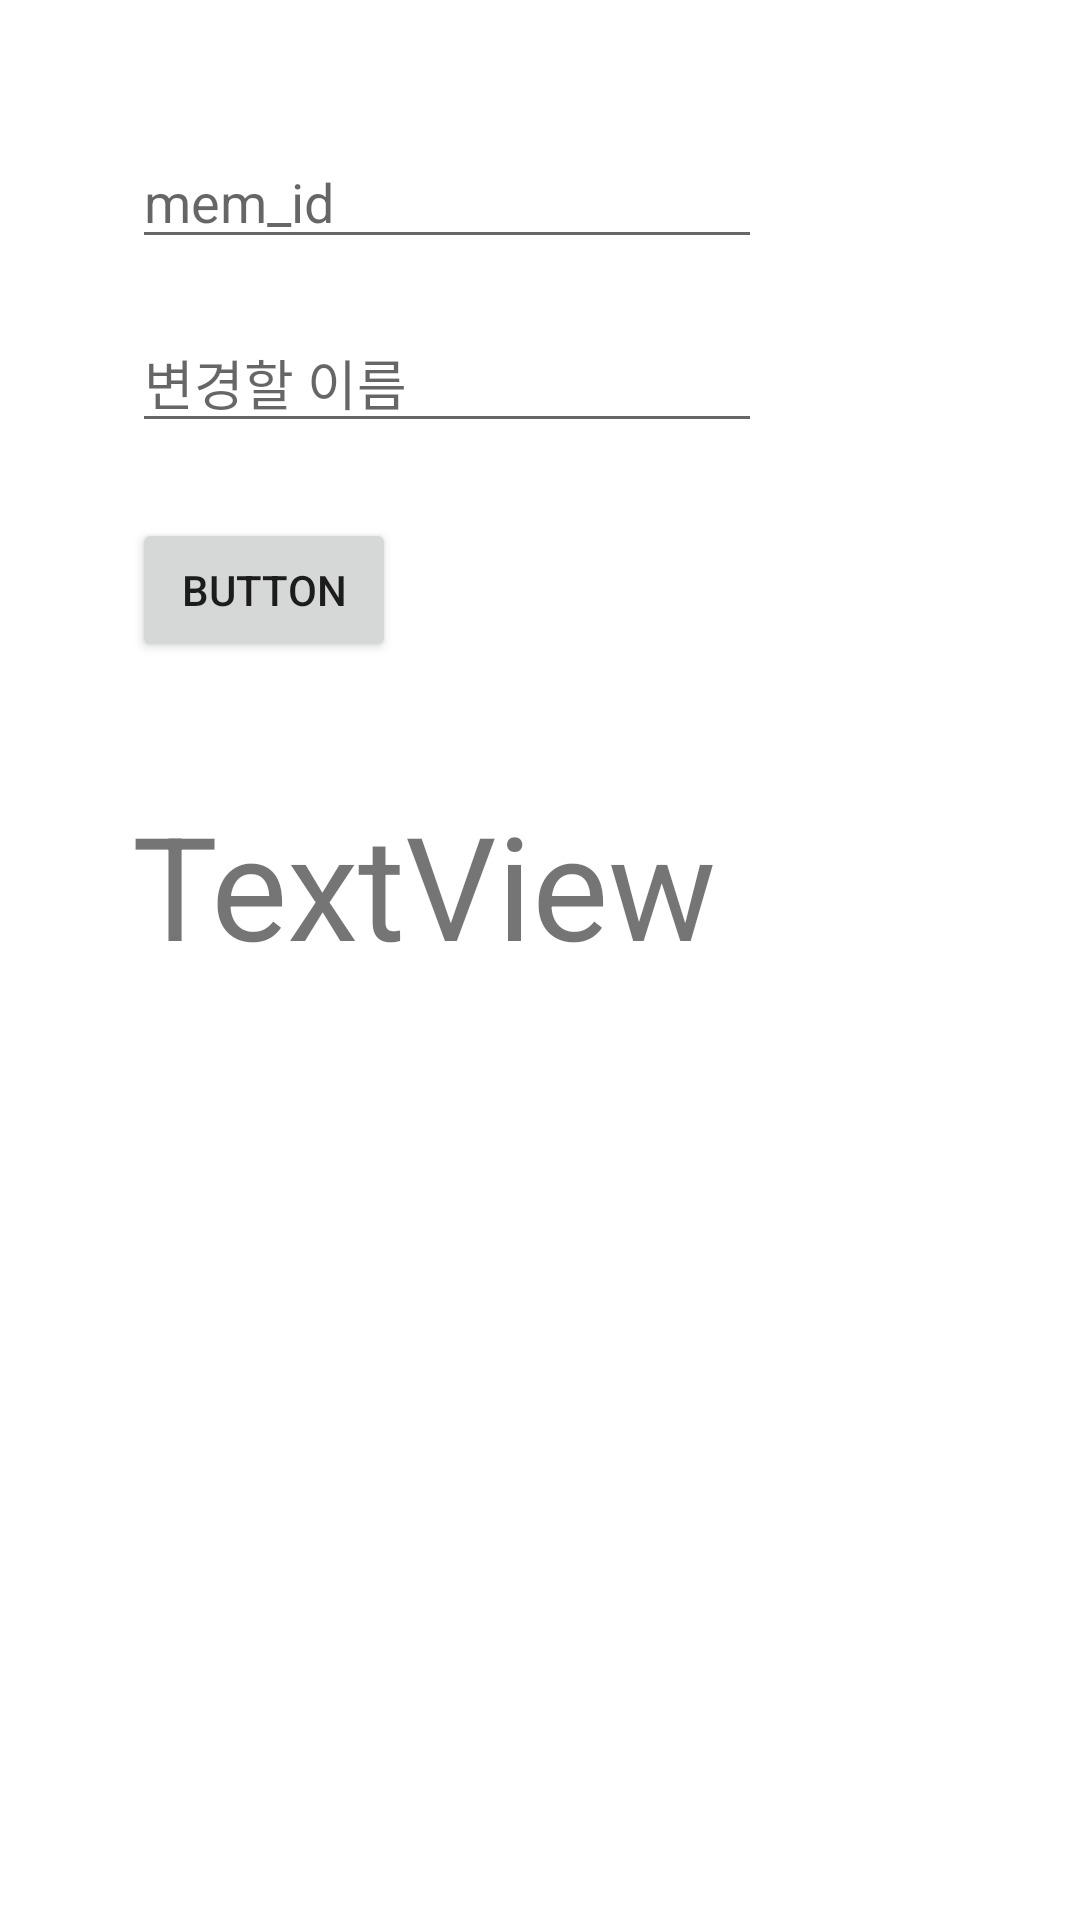

Android layout source for this screen:
<!-- AndroidManifest.xml: application theme Theme.Test_db -->
<!-- res/layout/activity_update.xml -->
<?xml version="1.0" encoding="utf-8"?>
<androidx.constraintlayout.widget.ConstraintLayout xmlns:android="http://schemas.android.com/apk/res/android"
    xmlns:app="http://schemas.android.com/apk/res-auto"
    xmlns:tools="http://schemas.android.com/tools"
    android:layout_width="match_parent"
    android:layout_height="match_parent">

    <TextView
        android:id="@+id/txt_output"
        android:layout_width="wrap_content"
        android:layout_height="wrap_content"
        android:layout_marginStart="44dp"
        android:layout_marginTop="42dp"
        android:text="TextView"
        android:textSize="48sp"
        app:layout_constraintStart_toStartOf="parent"
        app:layout_constraintTop_toBottomOf="@+id/btn_input" />

    <EditText
        android:id="@+id/txt_input"
        android:layout_width="wrap_content"
        android:layout_height="wrap_content"
        android:layout_marginStart="44dp"
        android:layout_marginTop="45dp"
        android:ems="10"
        android:hint="mem_id"
        android:inputType="textPersonName"
        app:layout_constraintStart_toStartOf="parent"
        app:layout_constraintTop_toTopOf="parent" />

    <EditText
        android:id="@+id/txt_name"
        android:layout_width="wrap_content"
        android:layout_height="wrap_content"
        android:layout_marginTop="18dp"
        android:ems="10"
        android:hint="변경할 이름"
        android:inputType="textPersonName"
        app:layout_constraintStart_toStartOf="@+id/txt_input"
        app:layout_constraintTop_toBottomOf="@+id/txt_input" />

    <Button
        android:id="@+id/btn_input"
        android:layout_width="wrap_content"
        android:layout_height="wrap_content"
        android:layout_marginTop="25dp"
        android:onClick="updateClick"
        android:text="Button"
        app:layout_constraintStart_toStartOf="@+id/txt_name"
        app:layout_constraintTop_toBottomOf="@+id/txt_name" />
</androidx.constraintlayout.widget.ConstraintLayout>
<!-- resources referenced by this layout -->
<resources>
  <style name="Theme.Test_db" parent="Theme.MaterialComponents.DayNight.DarkActionBar">
          
          <item name="colorPrimary">@color/purple_500</item>
          <item name="colorPrimaryVariant">@color/purple_700</item>
          <item name="colorOnPrimary">@color/white</item>
          
          <item name="colorSecondary">@color/teal_200</item>
          <item name="colorSecondaryVariant">@color/teal_700</item>
          <item name="colorOnSecondary">@color/black</item>
          
          <item name="android:statusBarColor" tools:targetApi="l">?attr/colorPrimaryVariant</item>
          
      </style>
  <color name="purple_500">#FF6200EE</color>
  <color name="purple_700">#FF3700B3</color>
  <color name="white">#FFFFFFFF</color>
  <color name="teal_200">#FF03DAC5</color>
  <color name="teal_700">#FF018786</color>
  <color name="black">#FF000000</color>
</resources>
